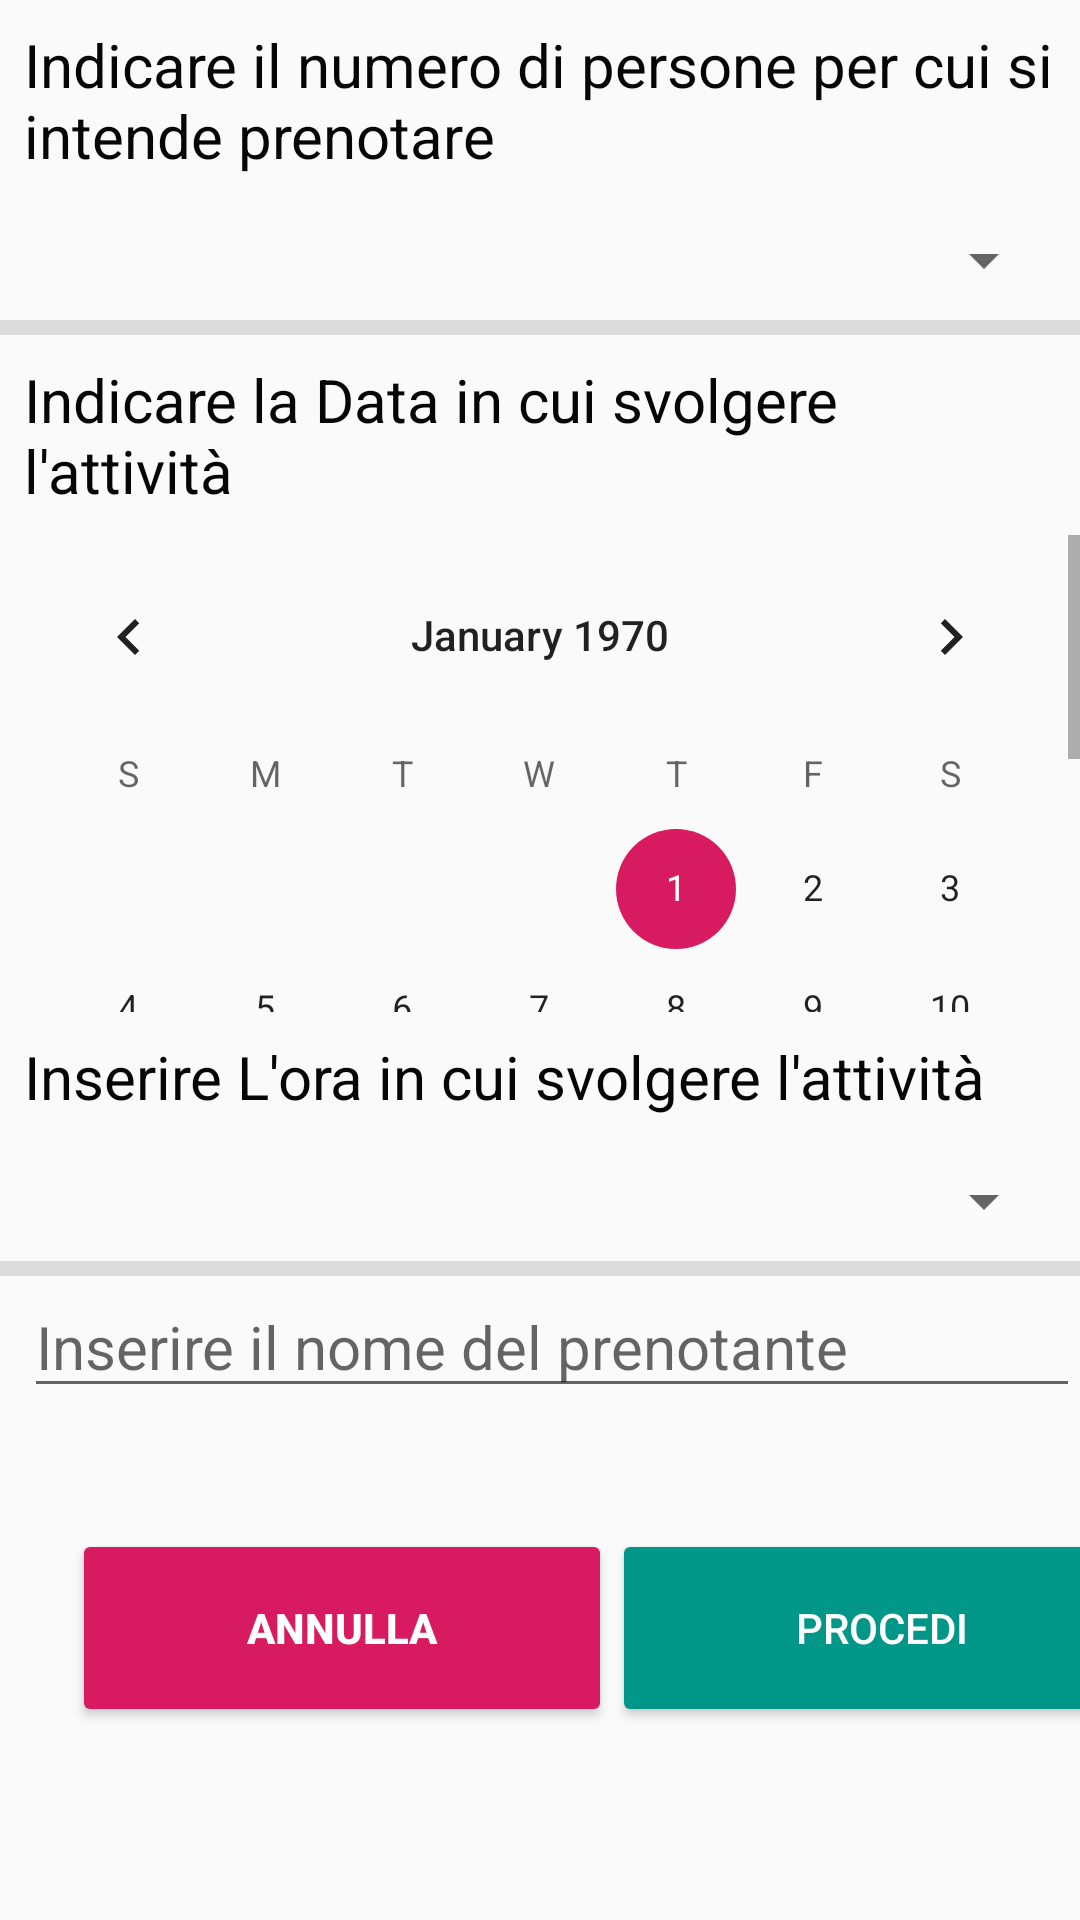

Layout XML and referenced resources for this Android screen:
<!-- AndroidManifest.xml: application theme AppTheme -->
<!-- res/layout/activity_aggiungi_prenotazione.xml -->
<?xml version="1.0" encoding="utf-8"?>
<androidx.constraintlayout.widget.ConstraintLayout xmlns:android="http://schemas.android.com/apk/res/android"
    xmlns:app="http://schemas.android.com/apk/res-auto"
    xmlns:tools="http://schemas.android.com/tools"
    android:layout_width="match_parent"
    android:layout_height="match_parent"
    tools:context=".Activities.ProfiloAttivita.AggiungiPrenotazioneActivity">

    <LinearLayout
        android:id="@+id/linearLayout2"
        android:layout_width="match_parent"
        android:layout_height="match_parent"
        android:orientation="vertical"
        app:layout_constraintBottom_toBottomOf="parent"
        app:layout_constraintStart_toStartOf="parent"
        app:layout_constraintTop_toTopOf="parent">

        <TextView
            android:id="@+id/textView"
            android:layout_width="match_parent"
            android:layout_height="wrap_content"
            android:layout_margin="8dp"
            android:text="Indicare il numero di persone per cui si intende prenotare"
            android:textColor="@color/colorPrimaryDark"
            android:textSize="20sp" />

        <Spinner
            android:id="@+id/spinner_aggiungi_prenotazione"
            android:layout_width="match_parent"
            android:layout_height="wrap_content"
            android:layout_margin="8dp"
            android:contextClickable="true"
            android:spinnerMode="dropdown" />

        <View
            android:id="@+id/divider"
            android:layout_width="match_parent"
            android:layout_height="5dp"
            android:background="?android:attr/listDivider"
            android:backgroundTint="@color/colorPrimaryDark" />

        <LinearLayout
            android:layout_width="match_parent"
            android:layout_height="380dp"
            android:orientation="vertical">

            <TextView
                android:id="@+id/tv_data_aggiungi_prenotazione"
                android:layout_width="match_parent"
                android:layout_height="wrap_content"
                android:layout_margin="8dp"
                android:text="Indicare la Data in cui svolgere l'attività"
                android:textColor="@color/colorPrimaryDark"
                android:textSize="20sp" />

            <ScrollView
                android:layout_width="match_parent"
                android:layout_height="159dp">

                <LinearLayout
                    android:layout_width="match_parent"
                    android:layout_height="wrap_content"
                    android:orientation="vertical">

                    <CalendarView
                        android:id="@+id/calendarView_aggiungi_prenotazione"
                        android:layout_width="match_parent"
                        android:layout_height="wrap_content" />

                </LinearLayout>
            </ScrollView>

            <TextView
                android:id="@+id/tv_ora_aggiungi_prenotazione"
                android:layout_width="match_parent"
                android:layout_height="wrap_content"
                android:layout_margin="8dp"
                android:text="Inserire L'ora in cui svolgere l'attività"
                android:textColor="@color/colorPrimaryDark"
                android:textSize="20sp" />

            <Spinner
                android:id="@+id/spinner2_aggiungi_prenotazione"
                android:layout_width="match_parent"
                android:layout_height="wrap_content"
                android:layout_margin="8dp"
                android:contextClickable="true"
                android:spinnerMode="dialog" />

            <View
                android:id="@+id/divider15"
                android:layout_width="match_parent"
                android:layout_height="5dp"
                android:background="?android:attr/listDivider"
                android:backgroundTint="@color/colorPrimaryDark" />
            <EditText
                android:id="@+id/nome_e_cognome"
                android:layout_width="match_parent"
                android:layout_height="wrap_content"
                android:layout_marginLeft="8dp"
                android:focusable="true"
                android:hint="Inserire il nome del prenotante"
                android:textSize="20sp"
                app:layout_constraintEnd_toEndOf="parent"
                app:layout_constraintHorizontal_bias="0.0"
                app:layout_constraintStart_toStartOf="parent"
                app:layout_constraintTop_toTopOf="parent" />


        </LinearLayout>

        <LinearLayout
            android:layout_width="match_parent"
            android:layout_height="112dp"
            android:layout_marginLeft="8dp"
            android:layout_marginTop="18dp"
            android:orientation="horizontal">

            <Button
                android:id="@+id/button_annulla_aggiungi_prenotazione"
                android:layout_width="180dp"
                android:layout_height="66dp"
                android:layout_marginStart="16dp"
                android:backgroundTint="@color/colorAccent"
                android:text="Annulla"
                android:textColor="@android:color/background_light"
                android:textStyle="bold" />

            <Button
                android:id="@+id/btn_procedi_aggiungi_prenotazione"
                android:layout_width="180dp"
                android:layout_height="66dp"
                android:layout_marginEnd="0dp"
                android:layout_marginRight="0dp"
                android:backgroundTint="@color/colorPrimary"
                android:text="Procedi"
                android:textColor="@android:color/background_light" />
        </LinearLayout>

    </LinearLayout>

</androidx.constraintlayout.widget.ConstraintLayout>
<!-- resources referenced by this layout -->
<resources>
  <color name="colorAccent">#D81B60</color>
  <color name="colorPrimary">#009688</color>
  <color name="colorPrimaryDark">#060606</color>
  <style name="AppTheme" parent="Theme.AppCompat.Light.DarkActionBar">
          
          <item name="colorPrimary">@color/colorPrimary</item>
          <item name="colorPrimaryDark">@color/colorPrimaryDark</item>
          <item name="colorAccent">@color/colorAccent</item>
      </style>
</resources>
